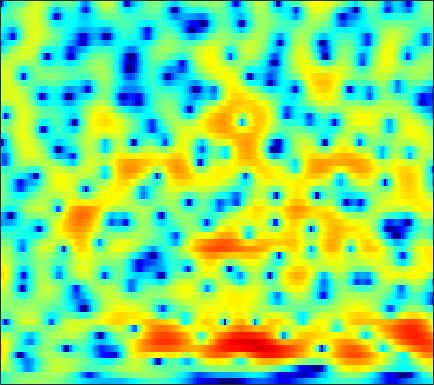

Values plotted in this chart, from the file beside it:
-3.7765, -3.191, -2.4639, -1.8076, -1.369, -0.85677, -0.41659, -0.13754, 0.1779, 0.43748, 0.63983, 0.7594, 0.87398, 0.9535, 0.99185, 1.0162, 1.0091, 0.98707, 0.94146, 0.87239, 0.78401, 0.70412, 0.58012, 0.43081
-3.772, -3.101, -2.362, -1.784, -1.445, -1.105, -0.8699, -0.7469, -0.6377, -0.5659, -0.5043, -0.4529, -0.3585, -0.2297, -0.1094, 0.08367, 0.3017, 0.4755, 0.7063, 0.921, 1.106, 1.216, 1.322, 1.368
2.182, 1.902, 1.45, 0.8888, 0.3796, -0.4258, -1.405, -2.276, -3.639, -5.265, -7.131, -8.556, -9.879, -9.626, -8.459, -6.464, -4.556, -3.295, -1.85, -0.6678, 0.2944, 0.8894, 1.536, 2.03
4.555, 3.797, 2.667, 1.396, 0.352, -1.154, -2.763, -4.027, -5.709, -7.331, -8.815, -9.706, -10.31, -9.87, -8.909, -7.181, -5.38, -4.109, -2.596, -1.301, -0.2326, 0.4303, 1.14, 1.674
6.425, 5.332, 3.636, 1.617, -0.1676, -3.046, -6.775, -10.59, -19.59, -24.66, -14.24, -10.93, -8.082, -6.08, -4.84, -3.405, -2.171, -1.359, -0.4192, 0.3453, 0.9392, 1.258, 1.511, 1.567
6.6, 5.721, 4.429, 3.022, 1.901, 0.3584, -1.15, -2.198, -3.339, -4.065, -4.353, -4.357, -4.116, -3.704, -3.292, -2.625, -1.891, -1.323, -0.6157, -0.04045, 0.3769, 0.5432, 0.5365, 0.2299
5.375, 4.862, 4.089, 3.214, 2.482, 1.417, 0.2441, -0.7151, -2.104, -3.682, -5.542, -7.146, -9.286, -10.55, -10.1, -8.038, -5.741, -4.221, -2.557, -1.267, -0.3208, 0.1904, 0.6316, 0.8054
2.196, 2.038, 1.749, 1.378, 1.066, 0.5782, -0.01355, -0.5577, -1.459, -2.612, -3.993, -5.116, -6.484, -7.289, -7.147, -5.97, -4.359, -3.187, -1.888, -0.8628, -0.06467, 0.3934, 0.8855, 1.263
-2.444, -2.87, -3.168, -2.943, -2.468, -1.679, -0.9273, -0.4758, -0.05015, 0.2076, 0.32, 0.3208, 0.2908, 0.2777, 0.2711, 0.2689, 0.264, 0.2474, 0.1669, 0.01298, -0.1949, -0.3544, -0.4943, -0.4523
-6.024, -9.48, -16.01, -11.51, -7.111, -3.369, -0.9663, 0.3338, 1.604, 2.488, 3.064, 3.316, 3.477, 3.469, 3.352, 3.035, 2.487, 1.904, 0.8468, -0.614, -2.639, -4.718, -8.601, -12.43
-0.879, -1.202, -1.396, -1.22, -0.873, -0.2283, 0.481, 0.9989, 1.617, 2.103, 2.451, 2.615, 2.695, 2.631, 2.482, 2.151, 1.623, 1.096, 0.2035, -0.9211, -2.251, -3.332, -4.694, -5.46
0.4457, 0.3922, 0.3632, 0.3841, 0.4357, 0.5344, 0.6758, 0.7936, 0.9452, 1.072, 1.171, 1.245, 1.308, 1.296, 1.237, 1.098, 0.893, 0.6856, 0.332, -0.09858, -0.5586, -0.8843, -1.294, -1.651
0.7955, 0.833, 0.809, 0.7095, 0.5923, 0.3996, 0.1907, 0.03442, -0.1355, -0.2285, -0.2319, -0.1673, -0.01237, 0.2049, 0.3728, 0.5718, 0.73, 0.8052, 0.8422, 0.8052, 0.6763, 0.5325, 0.2931, -0.01046
1.55, 1.601, 1.442, 1.024, 0.5626, -0.2396, -1.225, -2.027, -3.049, -3.746, -3.882, -3.608, -2.848, -1.853, -1.081, -0.1593, 0.5938, 1.043, 1.499, 1.798, 1.93, 1.915, 1.773, 1.501
3.093, 2.953, 2.44, 1.554, 0.6294, -0.9993, -3.197, -5.352, -9.47, -17.17, -23.27, -13.77, -8.182, -4.891, -3.111, -1.276, 0.108, 0.9033, 1.684, 2.185, 2.454, 2.511, 2.402, 2.111
4.84, 4.418, 3.586, 2.445, 1.365, -0.3538, -2.358, -4.013, -6.188, -7.83, -8.369, -8.028, -6.707, -4.876, -3.49, -1.831, -0.4578, 0.3784, 1.188, 1.645, 1.778, 1.694, 1.345, 0.7558
6.537, 5.965, 4.994, 3.752, 2.616, 0.8088, -1.423, -3.407, -6.662, -11.1, -15.77, -14.5, -9.621, -5.999, -3.979, -1.874, -0.3409, 0.4871, 1.198, 1.512, 1.371, 0.9665, 0.006999, -1.53
5.984, 5.462, 4.602, 3.54, 2.608, 1.164, -0.5024, -1.901, -3.975, -5.972, -7.057, -7.003, -5.719, -3.955, -2.737, -1.335, -0.2446, 0.3418, 0.8172, 0.9852, 0.7897, 0.3713, -0.5365, -1.844
3.918, 3.566, 2.975, 2.257, 1.644, 0.7377, -0.214, -0.9186, -1.723, -2.365, -2.693, -2.662, -2.385, -1.89, -1.404, -0.7357, -0.1433, 0.2219, 0.5713, 0.6796, 0.6024, 0.4036, -0.05536, -0.6521
2.349, 2.274, 1.997, 1.502, 0.9945, 0.1686, -0.7762, -1.504, -2.339, -2.936, -3.14, -2.929, -2.341, -1.59, -0.9468, -0.1081, 0.6116, 1.051, 1.515, 1.752, 1.778, 1.684, 1.362, 0.8008
1.258, 1.58, 1.613, 1.217, 0.6485, -0.4961, -2.164, -3.841, -6.869, -10.36, -11.18, -8.88, -5.53, -2.877, -1.385, 0.1361, 1.31, 1.994, 2.658, 3.142, 3.373, 3.379, 3.184, 2.666
-0.5841, -0.27, -0.1859, -0.4338, -0.8616, -1.781, -3.129, -4.482, -6.611, -8.531, -9.012, -7.837, -5.797, -3.894, -2.718, -1.49, -0.4921, 0.1548, 0.867, 1.514, 2.086, 2.403, 2.699, 2.812
-2.655, -2.541, -2.457, -2.5, -2.624, -2.896, -3.272, -3.567, -4.031, -4.34, -4.454, -4.507, -4.388, -4.317, -4.345, -4.413, -4.508, -4.447, -3.891, -2.916, -1.632, -0.5998, 0.6205, 1.653
-5.68, -5.392, -5.086, -4.886, -4.749, -4.547, -4.319, -4.129, -3.886, -3.742, -3.672, -3.755, -4.096, -4.802, -5.695, -7.619, -11.02, -15.57, -19.22, -10.84, -5.947, -3.46, -0.981, 0.8498
-9.284, -8.817, -8.77, -9.033, -9.113, -8.681, -7.577, -6.582, -5.194, -4.116, -3.389, -2.999, -2.881, -3.111, -3.517, -4.407, -5.437, -6.064, -5.953, -4.787, -3.026, -1.718, -0.2053, 1.088
-7.518, -8.246, -10.27, -14.3, -21.16, -22.88, -12.39, -8.749, -5.633, -3.481, -2.023, -1.231, -0.4976, -0.04782, 0.137, 0.2683, 0.3379, 0.399, 0.5232, 0.7551, 0.9806, 1.128, 1.207, 1.162
-2.498, -3.235, -4.311, -5.336, -5.83, -5.77, -4.904, -3.962, -2.543, -1.355, -0.2577, 0.3896, 1.143, 1.75, 2.103, 2.488, 2.74, 2.867, 2.909, 2.823, 2.532, 2.113, 1.231, -0.2947
-0.303, -0.8097, -1.457, -2.029, -2.355, -2.623, -2.669, -2.563, -2.286, -1.833, -1.318, -0.8644, -0.2538, 0.3293, 0.754, 1.243, 1.652, 1.881, 2.094, 2.114, 1.957, 1.681, 1.074, 0.1613
0.1415, -0.3708, -1.108, -1.908, -2.527, -3.354, -4.121, -4.585, -5.061, -5.046, -4.726, -4.221, -3.437, -2.603, -1.96, -1.181, -0.4472, 0.0246, 0.5997, 1.05, 1.389, 1.566, 1.68, 1.727
0.1164, -0.4437, -1.365, -2.521, -3.592, -5.343, -7.569, -9.544, -12.3, -13.41, -11.65, -9.885, -7.805, -6.145, -5.164, -4.008, -2.94, -2.146, -1.141, -0.14, 0.7589, 1.367, 2.058, 2.63
-0.1273, -0.5776, -1.393, -2.484, -3.525, -5.338, -7.769, -10.07, -13.83, -15.47, -13.34, -11.32, -9.674, -8.738, -8.445, -8.058, -7.237, -6.092, -4.136, -2.188, -0.4259, 0.6801, 1.931, 2.882
-0.7214, -0.933, -1.337, -1.85, -2.312, -3.005, -3.787, -4.425, -5.094, -5.677, -6.031, -6.373, -7.053, -8.611, -10.66, -16.63, -28.5, -14.08, -7.392, -3.505, -0.9269, 0.5175, 1.934, 2.959
-2.809, -3.067, -3.159, -2.948, -2.669, -2.205, -1.797, -1.599, -1.34, -1.33, -1.396, -1.649, -2.075, -2.763, -3.312, -3.921, -3.85, -3.203, -1.877, -0.4044, 0.8281, 1.596, 2.309, 2.782
-8.99, -11.39, -12.04, -8.859, -6.396, -3.82, -1.933, -0.8353, 0.2061, 0.9598, 1.433, 1.655, 1.785, 1.807, 1.764, 1.723, 1.724, 1.748, 1.877, 1.95, 1.947, 1.835, 1.561, 1.101
-9.413, -11.21, -11.52, -8.926, -6.574, -3.857, -1.69, -0.3841, 0.9841, 2.031, 2.739, 3.145, 3.446, 3.585, 3.582, 3.478, 3.254, 3.017, 2.574, 1.964, 1.164, 0.3631, -0.9407, -2.651
-7.299, -7.393, -6.679, -5.25, -3.951, -2.194, -0.5535, 0.5106, 1.737, 2.665, 3.352, 3.67, 3.922, 3.94, 3.838, 3.53, 3.062, 2.623, 1.854, 0.9443, -0.2082, -1.248, -3.041, -5.441
-19.29, -14.48, -8.683, -5.143, -3.165, -1.09, 0.5433, 1.554, 2.587, 3.342, 3.827, 3.999, 4.021, 3.784, 3.45, 2.815, 2, 1.303, 0.3353, -0.6305, -1.597, -2.289, -3.302, -4.37
-5.666, -5.344, -3.879, -2.106, -0.8653, 0.6079, 1.831, 2.58, 3.374, 3.892, 4.111, 4.113, 3.806, 3.189, 2.492, 1.262, -0.2998, -1.671, -3.469, -4.918, -5.41, -5.273, -4.746, -4.27
-0.1395, -0.3409, -0.2463, 0.226, 0.7402, 1.547, 2.364, 2.911, 3.515, 3.889, 3.997, 3.873, 3.404, 2.547, 1.62, -0.104, -2.553, -5.144, -10.44, -24.32, -16.33, -10.71, -7.021, -5.008
-0.4895, -1.257, -1.78, -1.524, -0.8726, 0.2887, 1.476, 2.264, 3.071, 3.597, 3.826, 3.764, 3.427, 2.751, 2.028, 0.772, -0.8078, -2.131, -3.837, -5.101, -5.341, -4.904, -4.077, -3.272
-4.076, -7.637, -14.87, -11.1, -6.362, -2.426, 0.076, 1.408, 2.625, 3.376, 3.739, 3.785, 3.596, 3.142, 2.646, 1.858, 0.9764, 0.3331, -0.4772, -1.101, -1.479, -1.632, -1.692, -1.688
-1.48, -2.77, -3.885, -3.45, -2.278, -0.502, 1.047, 1.934, 2.823, 3.332, 3.507, 3.465, 3.148, 2.602, 2.078, 1.243, 0.3549, -0.2977, -1.086, -1.63, -1.969, -2.115, -2.177, -2.235
1.717, 1.596, 1.57, 1.752, 2.006, 2.434, 2.86, 3.124, 3.332, 3.348, 3.147, 2.832, 2.193, 1.287, 0.4303, -0.971, -2.631, -3.966, -5.516, -6.347, -6.196, -5.657, -4.897, -4.338
2.608, 2.892, 3.199, 3.432, 3.554, 3.658, 3.664, 3.611, 3.406, 3.078, 2.6, 2.104, 1.27, 0.1457, -0.978, -2.912, -5.657, -8.688, -15.63, -30.39, -13.71, -9.914, -7.113, -5.642
2.288, 2.865, 3.392, 3.66, 3.717, 3.609, 3.326, 3.007, 2.51, 1.947, 1.359, 0.9247, 0.3009, -0.4287, -1.081, -2.172, -3.516, -4.635, -5.925, -6.529, -6.105, -5.405, -4.47, -3.814
2.092, 2.771, 3.298, 3.443, 3.318, 2.837, 2.027, 1.209, -0.02313, -1.242, -2.094, -2.287, -2.105, -1.712, -1.429, -1.241, -1.237, -1.279, -1.385, -1.448, -1.404, -1.299, -1.172, -1.079
2.691, 3.136, 3.414, 3.32, 2.974, 2.114, 0.6805, -0.8722, -3.942, -9.003, -16.87, -13.16, -7.088, -3.863, -2.39, -1.115, -0.3751, -0.05952, 0.1452, 0.2457, 0.2632, 0.2431, 0.2244, 0.1852
2.98, 3.192, 3.304, 3.166, 2.877, 2.208, 1.155, 0.1156, -1.641, -3.537, -4.724, -4.574, -3.378, -2.014, -1.214, -0.4766, -0.1113, -0.06575, -0.175, -0.4225, -0.6982, -0.8795, -1.008, -1.047
2.126, 2.327, 2.552, 2.679, 2.693, 2.578, 2.314, 2.062, 1.64, 1.249, 0.9751, 0.8847, 0.8727, 0.8897, 0.8241, 0.5585, 0.004278, -0.6474, -1.78, -3.208, -4.609, -5.325, -5.478, -4.907
-0.6165, -0.1096, 0.6091, 1.282, 1.71, 2.164, 2.526, 2.721, 2.921, 3.066, 3.147, 3.147, 3.054, 2.801, 2.48, 1.768, 0.648, -0.532, -2.77, -6.218, -12.31, -23.74, -16.23, -9.513
-6.93, -5.028, -3.111, -1.72, -0.9087, 0.00721, 0.8125, 1.369, 2.091, 2.727, 3.249, 3.532, 3.739, 3.71, 3.517, 3.006, 2.166, 1.31, -0.163, -1.933, -3.71, -4.664, -5.039, -4.623
-9.338, -7.743, -6.339, -5.577, -5.193, -4.609, -3.666, -2.636, -1.121, 0.3393, 1.589, 2.349, 3.093, 3.536, 3.664, 3.604, 3.288, 2.907, 2.247, 1.491, 0.7255, 0.2109, -0.3805, -0.8714
-6.207, -6.59, -7.495, -9.243, -11.48, -16.1, -14.74, -10.14, -5.537, -2.399, -0.1835, 1.053, 2.276, 3.093, 3.482, 3.733, 3.727, 3.576, 3.226, 2.746, 2.171, 1.7, 1.049, 0.3927
-3.956, -4.563, -5.614, -6.976, -8.168, -9.364, -8.709, -6.944, -4.295, -1.954, -0.07699, 1.039, 2.189, 2.99, 3.398, 3.69, 3.73, 3.607, 3.264, 2.732, 2.053, 1.461, 0.6159, -0.2469
-2.345, -2.618, -2.94, -3.179, -3.238, -3.058, -2.533, -1.941, -0.9539, 0.1189, 1.147, 1.842, 2.604, 3.164, 3.437, 3.603, 3.529, 3.319, 2.813, 2.047, 1.025, 0.09553, -1.335, -2.91
-2.352, -2.372, -2.22, -1.921, -1.614, -1.128, -0.5681, -0.1164, 0.5464, 1.231, 1.899, 2.363, 2.902, 3.313, 3.505, 3.588, 3.439, 3.159, 2.531, 1.586, 0.2418, -1.069, -3.394, -6.671
-5.617, -5.112, -3.992, -2.82, -2.067, -1.266, -0.6361, -0.2053, 0.315, 0.8542, 1.449, 1.911, 2.52, 3.034, 3.324, 3.527, 3.493, 3.283, 2.764, 1.948, 0.8088, -0.2717, -2.049, -4.182
-18.95, -10.86, -6.228, -3.791, -2.735, -1.994, -1.807, -1.908, -2.105, -1.979, -1.252, -0.3793, 0.8887, 2.008, 2.661, 3.227, 3.454, 3.41, 3.095, 2.516, 1.758, 1.095, 0.1947, -0.6537
